Dataset: Data (GitHub, GustavoMourao/eye-Image-Analysis). Classes: glaucoma, healthy.

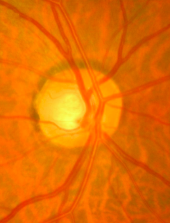
Label: glaucoma

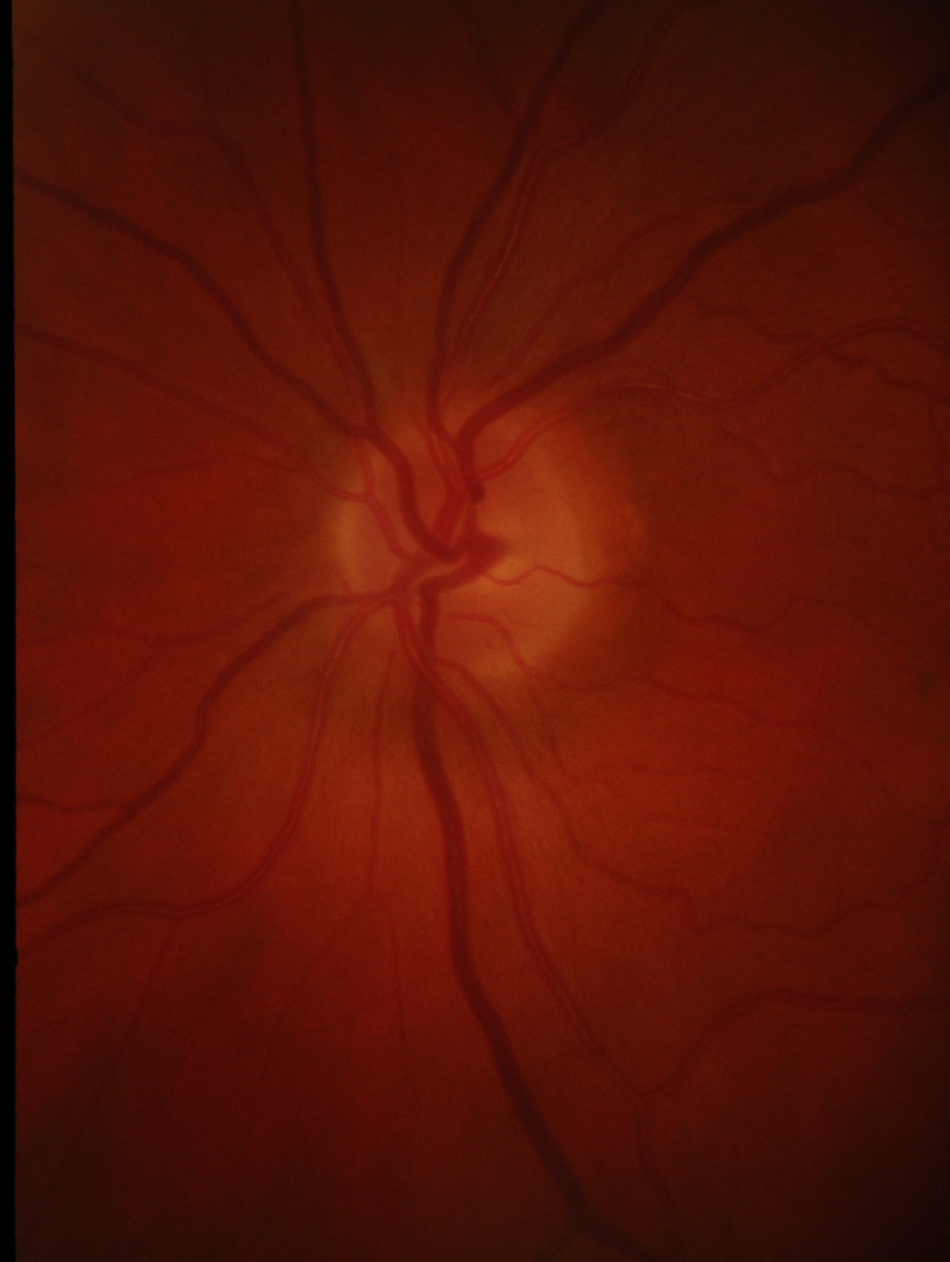
Label: healthy

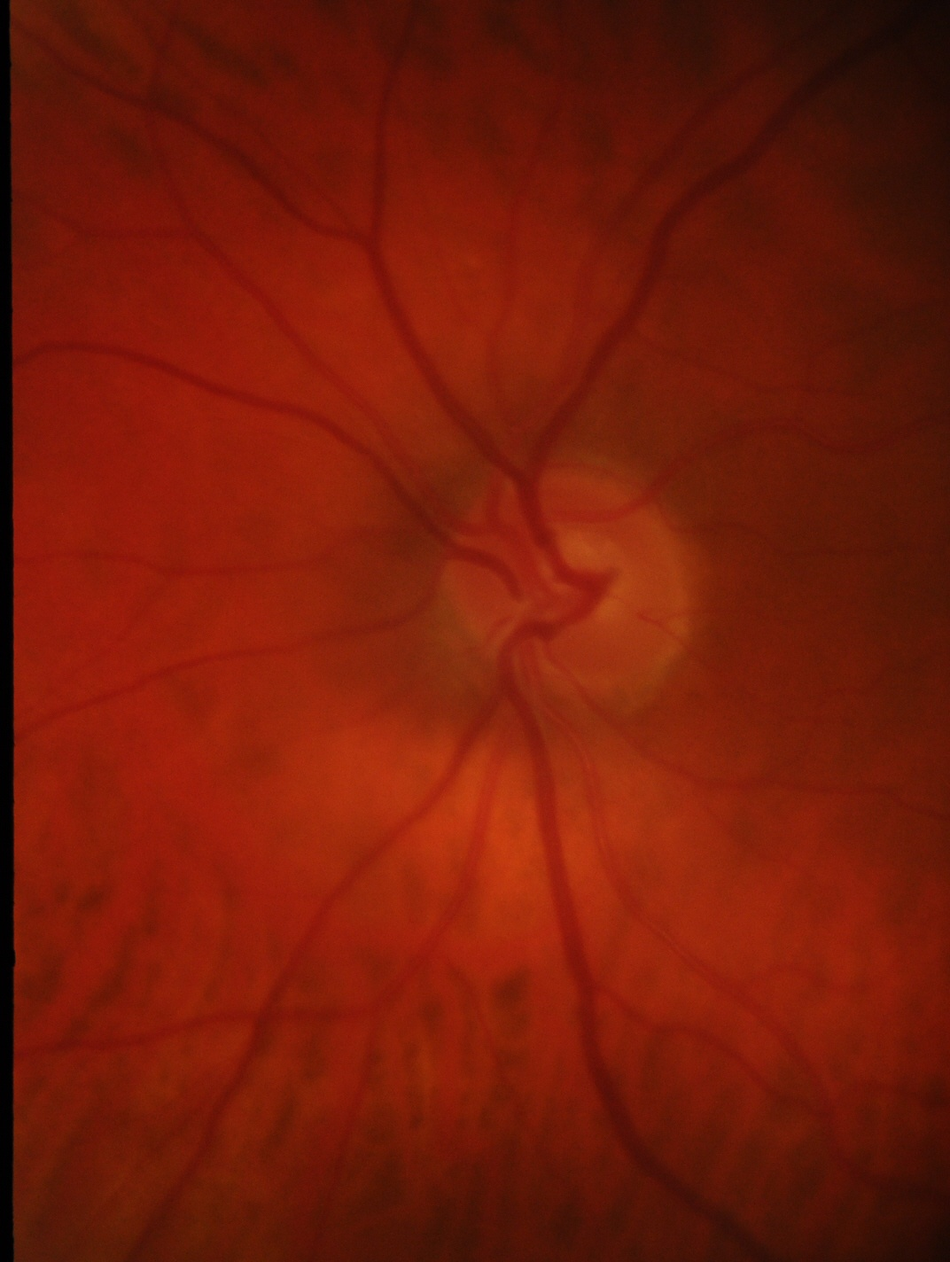
Label: glaucoma

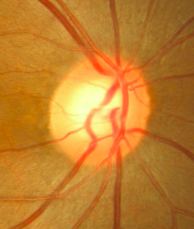
Label: healthy

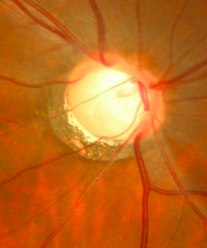
Label: glaucoma

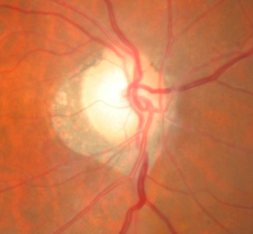
Label: glaucoma
